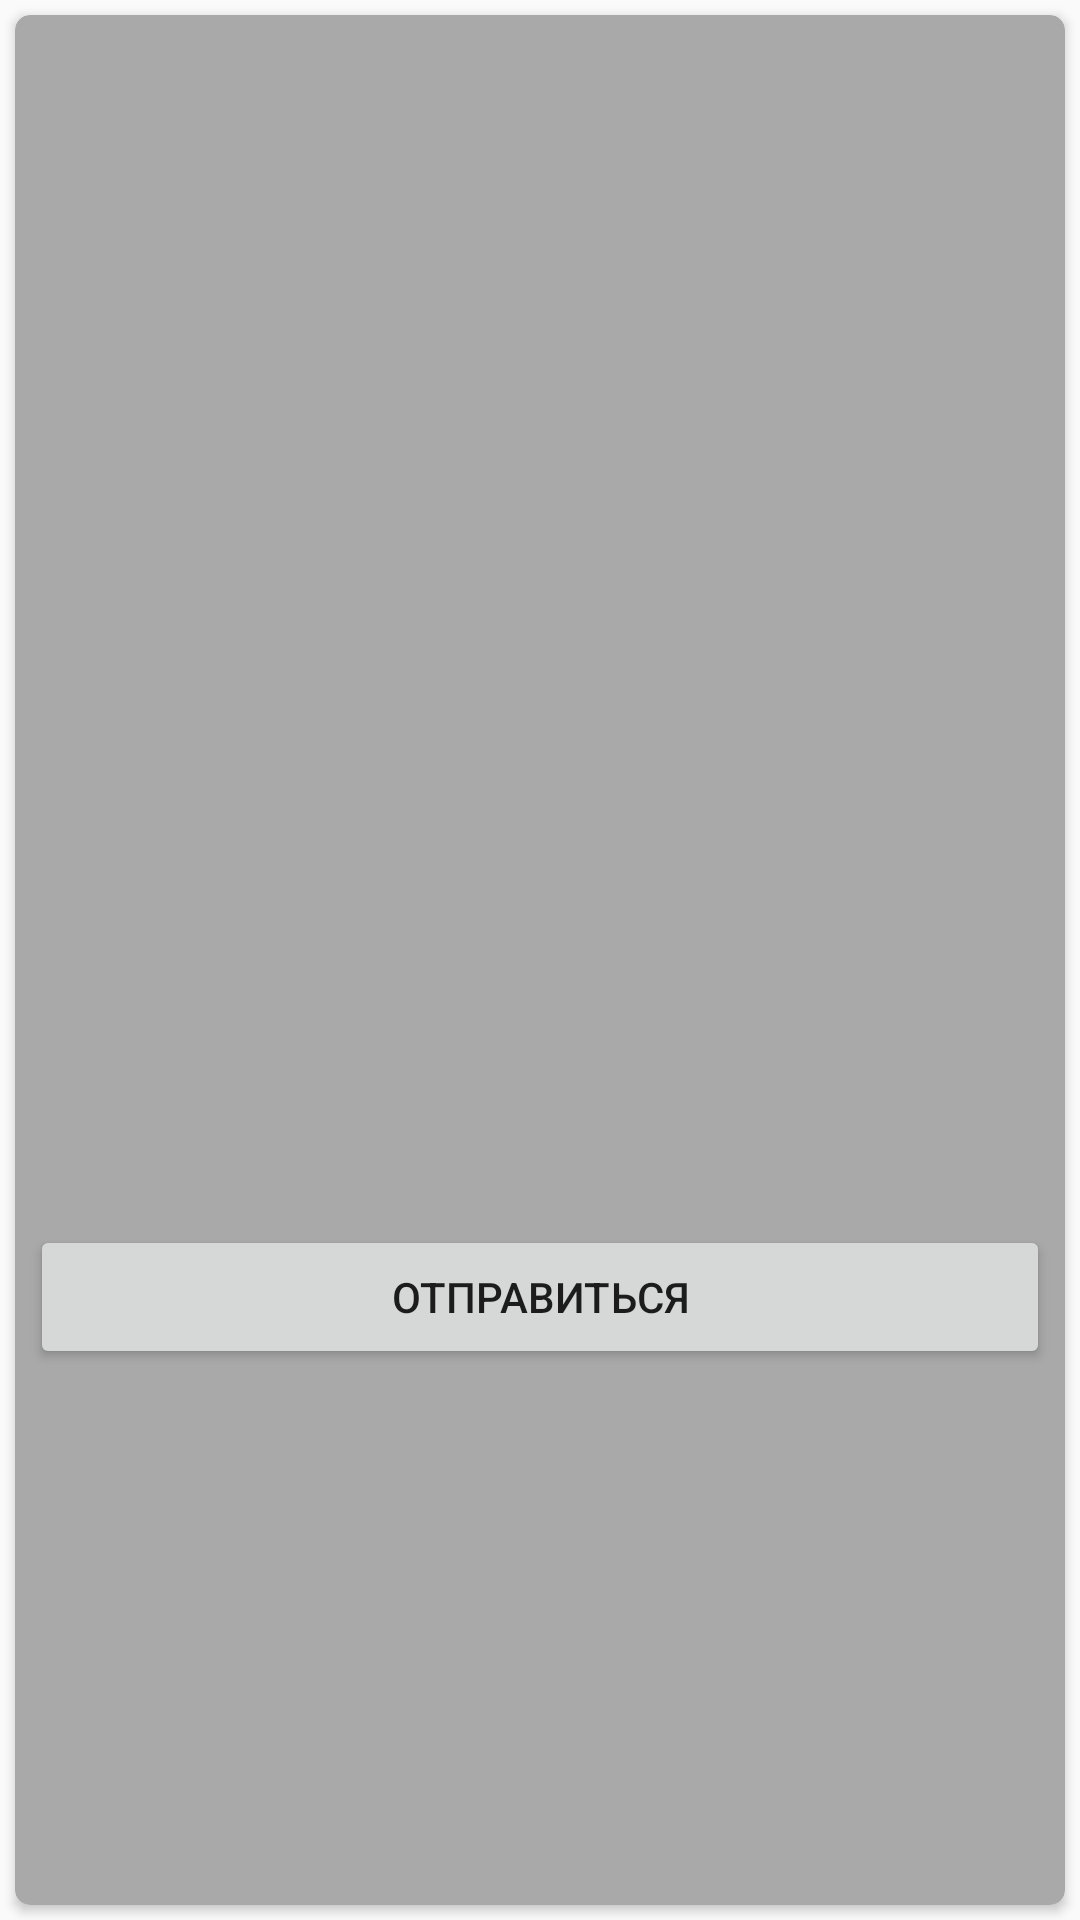

This screen was rendered from an Android layout file. Write that file and the resources it references.
<!-- AndroidManifest.xml: application theme AppTheme -->
<!-- res/layout/one_location_item_view.xml -->
<LinearLayout
    xmlns:android="http://schemas.android.com/apk/res/android"
    xmlns:tools="http://schemas.android.com/tools"
    android:layout_width="match_parent"
    android:layout_height="wrap_content"
    xmlns:card_view="http://schemas.android.com/apk/res-auto"
    android:orientation="vertical">

    <android.support.v7.widget.CardView
        android:id="@+id/place_1"
        android:orientation="vertical"
        android:layout_width="match_parent"
        android:layout_height="match_parent"
        card_view:cardCornerRadius="5dp"
        card_view:cardBackgroundColor="@color/fill_grey"
        android:layout_margin="5dp">

        <LinearLayout
            android:layout_width="match_parent"
            android:layout_height="match_parent"
            android:orientation="vertical"
            android:gravity="center_vertical"
            android:padding="5dp">


            <TextView
                android:id="@+id/location_name"
                android:layout_width="wrap_content"
                android:layout_height="wrap_content"
                tools:text="Город Z"
                android:textSize="16sp"
                android:textColor="@color/black"
                android:layout_gravity="center_horizontal"/>

            <ImageView
                android:id="@+id/location_image"
                android:layout_width="match_parent"
                android:layout_height="150dp"
                android:layout_gravity="center"
                android:scaleType="centerCrop"/>

            <TextView
                android:id="@+id/location_info"
                android:layout_width="wrap_content"
                android:layout_height="wrap_content"
                tools:text="Информация:  "
                android:textSize="16sp"
                android:textColor="@color/black"
                android:layout_marginTop="5dp"/>

            <TextView
                android:id="@+id/travel_time"
                android:layout_width="wrap_content"
                android:layout_height="wrap_content"
                tools:text="Время в пути:  "
                android:textSize="16sp"
                android:textColor="@color/black"
                android:layout_marginTop="5dp"/>

            <Button
                android:id="@+id/go_to_location"
                android:layout_width="match_parent"
                android:layout_height="wrap_content"
                android:text="Отправиться"/>

        </LinearLayout>

    </android.support.v7.widget.CardView>

</LinearLayout>
<!-- resources referenced by this layout -->
<resources>
  <color name="black">#000</color>
  <color name="fill_grey">#FFA9A9A9</color>
  <style name="AppTheme" parent="Theme.AppCompat.Light.DarkActionBar">
          <item name="colorAccent">@color/colorPrimary</item>
      </style>
  <color name="colorPrimary">#3F51B5</color>
</resources>
